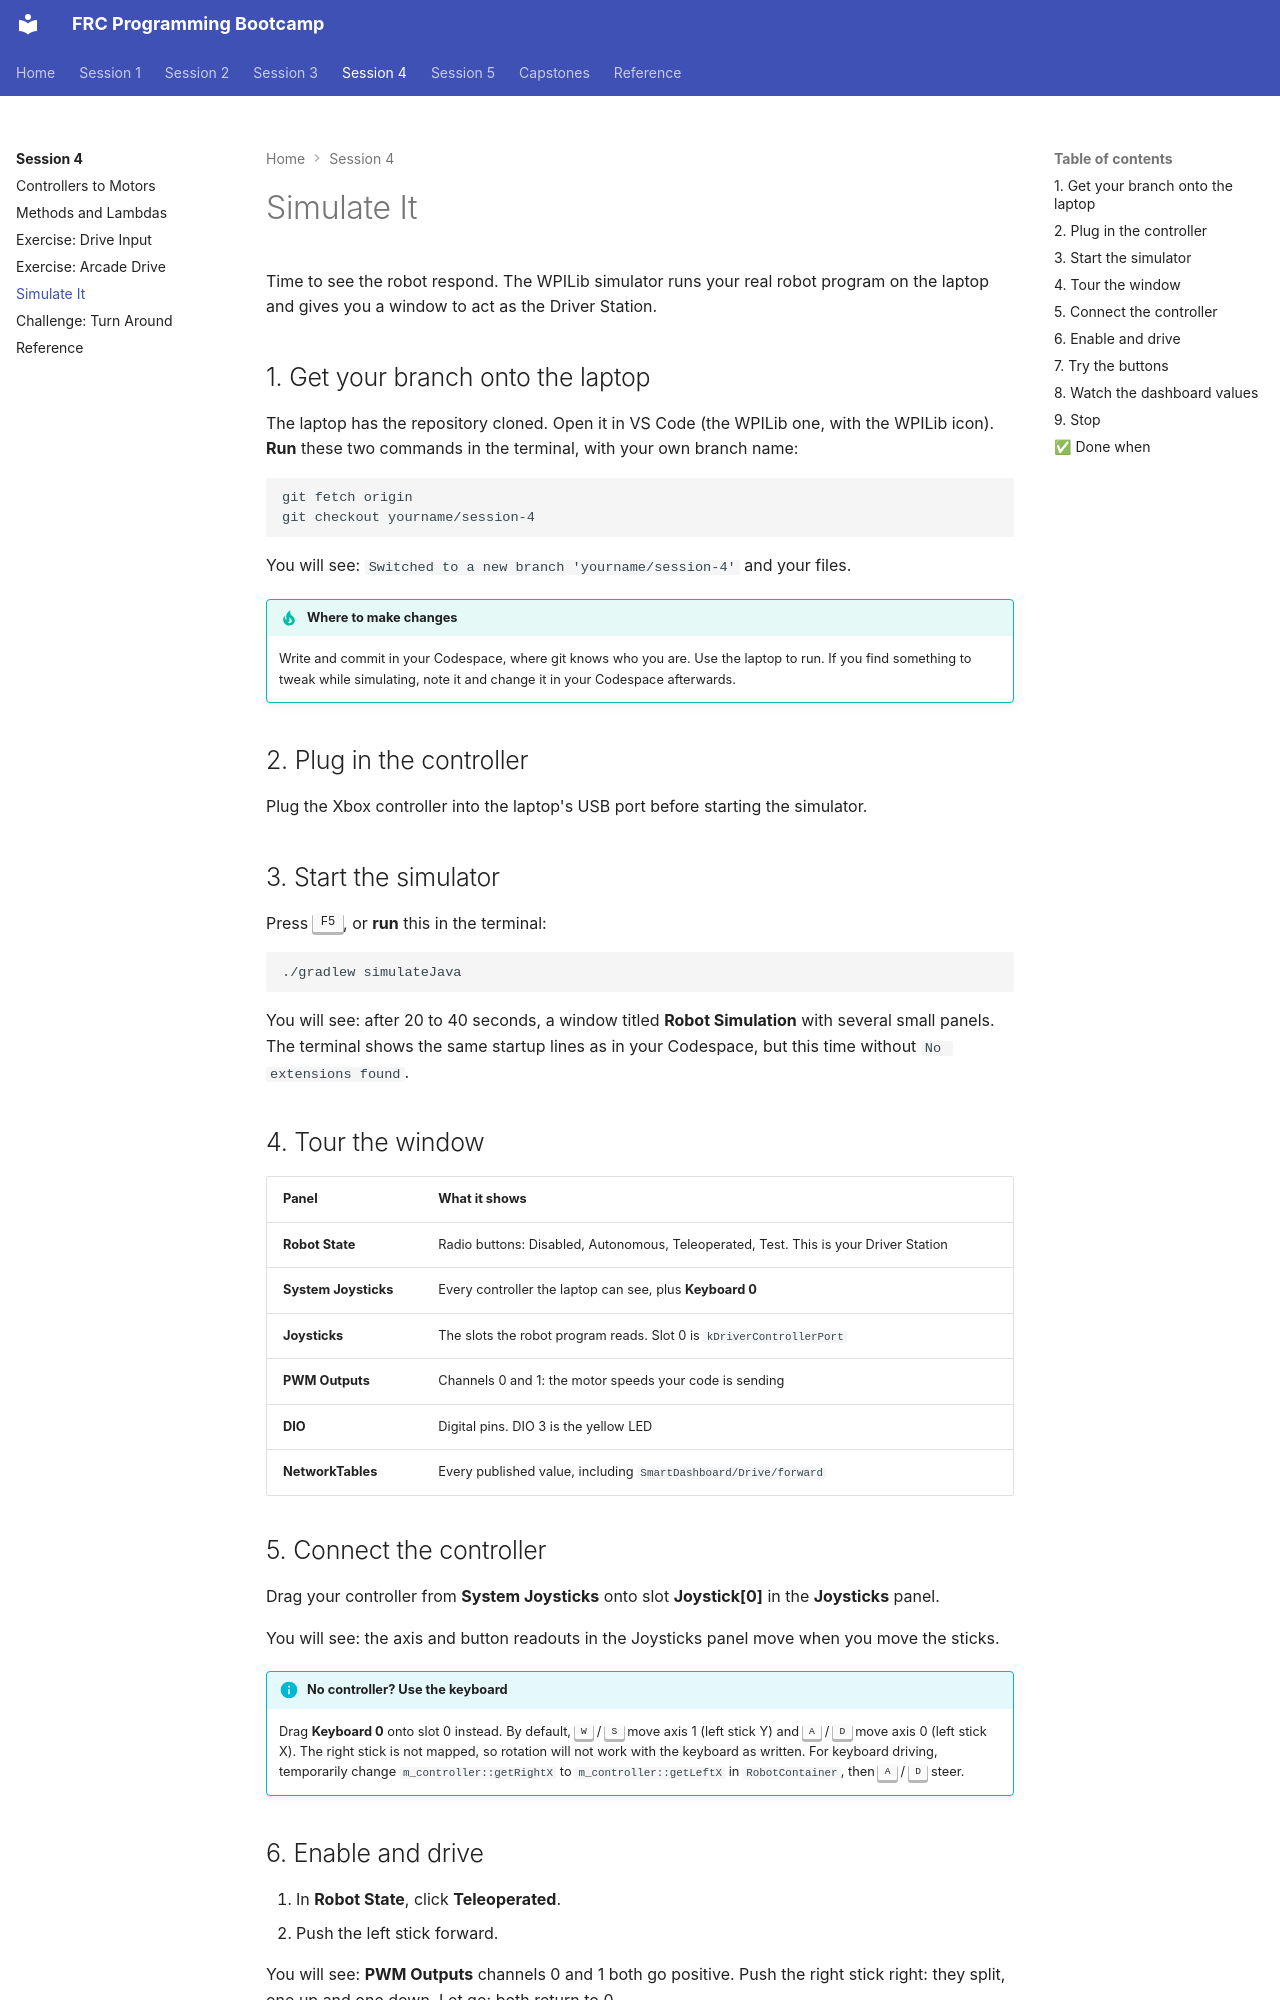

repository: cmlccie/bootstrap · page: session-4/simulate/index.html · generator: mkdocs

# Simulate It

Time to see the robot respond. The WPILib simulator runs your real robot program on the laptop and gives you a window to act as the Driver Station.

## 1. Get your branch onto the laptop

The laptop has the repository cloned. Open it in VS Code (the WPILib one, with the WPILib icon). **Run** these two commands in the terminal, with your own branch name:

```bash
git fetch origin
git checkout yourname/session-4
```

You will see: `Switched to a new branch 'yourname/session-4'` and your files.

!!! tip "Where to make changes"

    Write and commit in your Codespace, where git knows who you are. Use the laptop to run. If you find something to tweak while simulating, note it and change it in your Codespace afterwards.

## 2. Plug in the controller

Plug the Xbox controller into the laptop's USB port before starting the simulator.

## 3. Start the simulator

Press ++f5++, or **run** this in the terminal:

```bash
./gradlew simulateJava
```

You will see: after 20 to 40 seconds, a window titled **Robot Simulation** with several small panels. The terminal shows the same startup lines as in your Codespace, but this time without `No extensions found`.

## 4. Tour the window

| Panel | What it shows |
| ----- | ------------- |
| **Robot State** | Radio buttons: Disabled, Autonomous, Teleoperated, Test. This is your Driver Station |
| **System Joysticks** | Every controller the laptop can see, plus **Keyboard 0** |
| **Joysticks** | The slots the robot program reads. Slot 0 is `kDriverControllerPort` |
| **PWM Outputs** | Channels 0 and 1: the motor speeds your code is sending |
| **DIO** | Digital pins. DIO 3 is the yellow LED |
| **NetworkTables** | Every published value, including `SmartDashboard/Drive/forward` |

## 5. Connect the controller

Drag your controller from **System Joysticks** onto slot **Joystick[0]** in the **Joysticks** panel.

You will see: the axis and button readouts in the Joysticks panel move when you move the sticks.

!!! info "No controller? Use the keyboard"

    Drag **Keyboard 0** onto slot 0 instead. By default, ++w++ / ++s++ move axis 1 (left stick Y) and ++a++ / ++d++ move axis 0 (left stick X). The right stick is not mapped, so rotation will not work with the keyboard as written. For keyboard driving, temporarily change `m_controller::getRightX` to `m_controller::getLeftX` in `RobotContainer`, then ++a++ / ++d++ steer.
